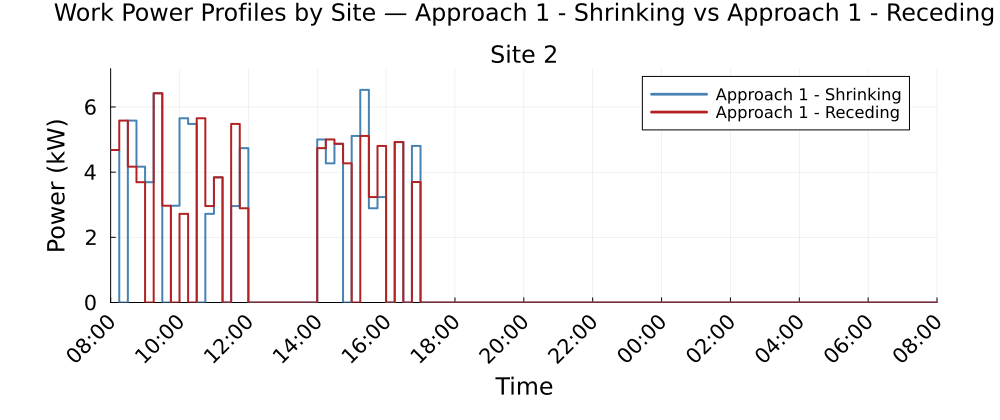

The file beside this chart, header and first rows:
Time_Period, Clock, Site_2_A1S_kW, Site_2_A1R_kW
1, 08:00, 4.68, 4.68
2, 08:15, 0.0, 5.582
3, 08:30, 5.582, 4.168
4, 08:45, 4.168, 3.691
5, 09:00, 3.691, 0.0
6, 09:15, 6.421, 6.421
7, 09:30, 0.0, 2.969
8, 09:45, 2.969, 0.0
9, 10:00, 5.655, 2.72
10, 10:15, 5.48, 0.0
11, 10:30, 0.0, 5.655
12, 10:45, 2.72, 2.959
13, 11:00, 3.841, 3.841
14, 11:15, 0.0, 0.0
15, 11:30, 2.959, 5.48
16, 11:45, 4.738, 2.892
17, 12:00, 0.0, 0.0
18, 12:15, 0.0, 0.0
19, 12:30, 0.0, 0.0
20, 12:45, 0.0, 0.0
21, 13:00, 0.0, 0.0
22, 13:15, 0.0, 0.0
23, 13:30, 0.0, 0.0
24, 13:45, 0.0, 0.0
25, 14:00, 5.004, 4.738
26, 14:15, 4.271, 5.004
27, 14:30, 4.87, 4.87
28, 14:45, 0.0, 4.271
29, 15:00, 5.113, 0.0
30, 15:15, 6.524, 5.113
31, 15:30, 2.892, 3.236
32, 15:45, 3.236, 4.806
33, 16:00, 0.0, 0.0
34, 16:15, 4.923, 4.923
35, 16:30, 0.0, 0.0
36, 16:45, 4.806, 3.698
37, 17:00, 0.0, 0.0
38, 17:15, 0.0, 0.0
39, 17:30, 0.0, 0.0
40, 17:45, 0.0, 0.0
41, 18:00, 0.0, 0.0
42, 18:15, 0.0, 0.0
43, 18:30, 0.0, 0.0
44, 18:45, 0.0, 0.0
45, 19:00, 0.0, 0.0
46, 19:15, 0.0, 0.0
47, 19:30, 0.0, 0.0
48, 19:45, 0.0, 0.0
49, 20:00, 0.0, 0.0
50, 20:15, 0.0, 0.0
51, 20:30, 0.0, 0.0
52, 20:45, 0.0, 0.0
53, 21:00, 0.0, 0.0
54, 21:15, 0.0, 0.0
55, 21:30, 0.0, 0.0
56, 21:45, 0.0, 0.0
57, 22:00, 0.0, 0.0
58, 22:15, 0.0, 0.0
59, 22:30, 0.0, 0.0
60, 22:45, 0.0, 0.0
... 36 more rows
